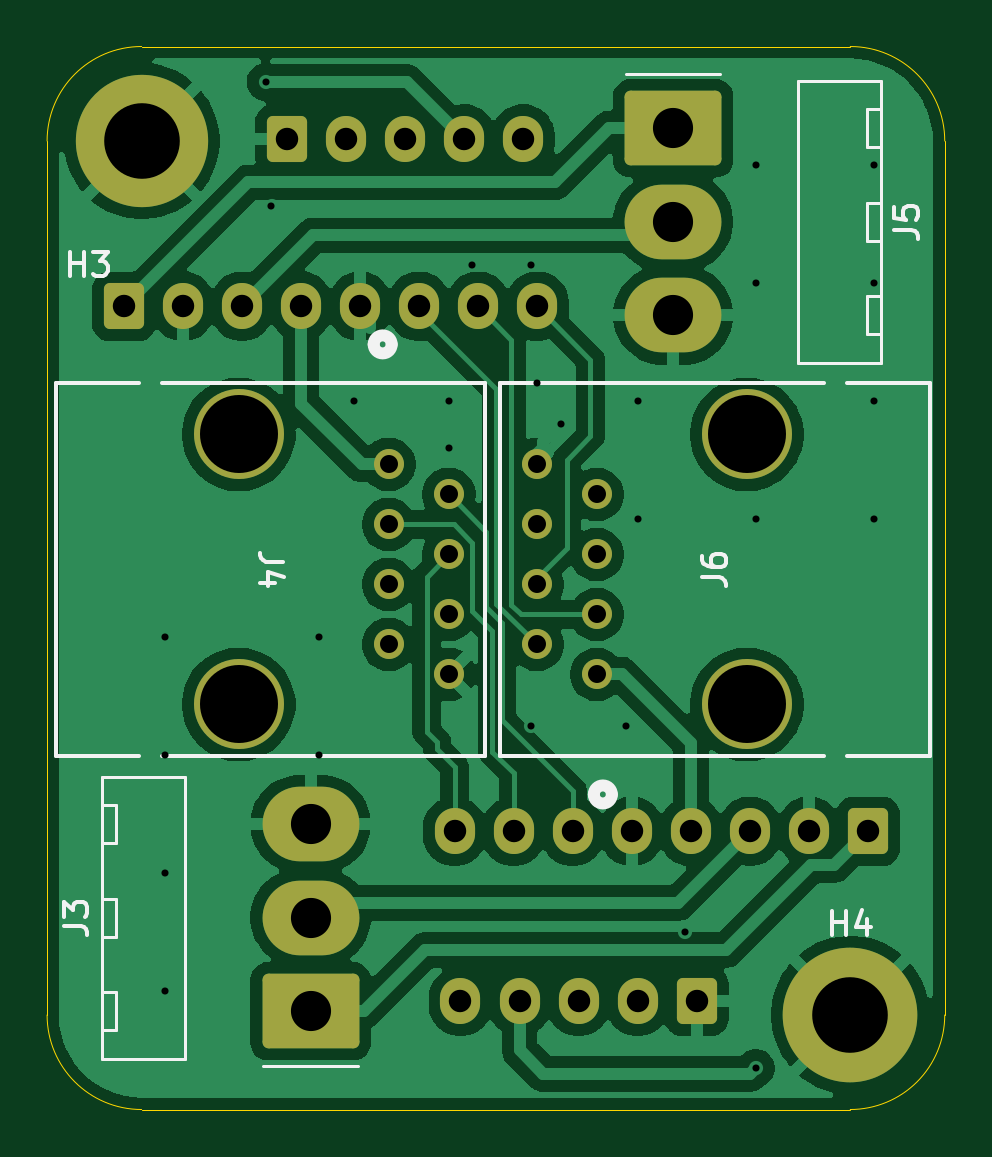
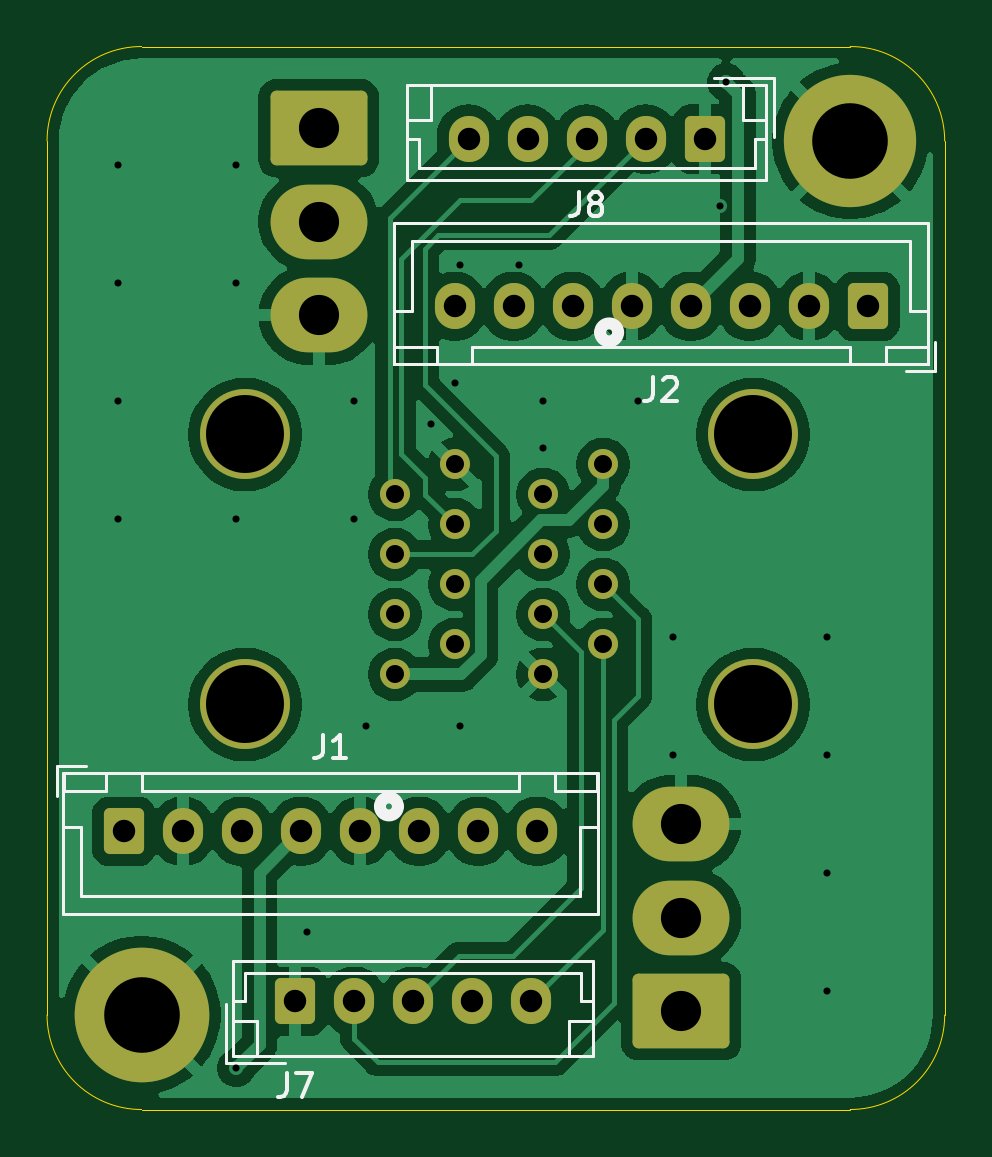
Circuit board: 11 layer files. Board 38.0 x 45.0 mm.
- bottom_copper: Motor_Joint_Splitter-B_Cu.gbr (84872 bytes)
- bottom_mask: Motor_Joint_Splitter-B_Mask.gbr (3262 bytes)
- paste: Motor_Joint_Splitter-B_Paste.gbr (463 bytes)
- bottom_silk: Motor_Joint_Splitter-B_Silkscreen.gbr (8242 bytes)
- outline: Motor_Joint_Splitter-Edge_Cuts.gbr (1003 bytes)
- top_copper: Motor_Joint_Splitter-F_Cu.gbr (84485 bytes)
- top_mask: Motor_Joint_Splitter-F_Mask.gbr (3262 bytes)
- paste: Motor_Joint_Splitter-F_Paste.gbr (463 bytes)
- top_silk: Motor_Joint_Splitter-F_Silkscreen.gbr (7635 bytes)
- drill: Motor_Joint_Splitter-NPTH.drl (265 bytes)
- drill: Motor_Joint_Splitter-PTH.drl (1927 bytes)

=== bottom_copper: Motor_Joint_Splitter-B_Cu.gbr (84872 bytes, source omitted) ===
=== bottom_mask: Motor_Joint_Splitter-B_Mask.gbr (3262 bytes, source withheld) ===
=== paste: Motor_Joint_Splitter-B_Paste.gbr ===
%TF.GenerationSoftware,KiCad,Pcbnew,9.0.0*%
%TF.CreationDate,2025-03-17T17:34:53-07:00*%
%TF.ProjectId,Motor_Joint_Splitter,4d6f746f-725f-44a6-9f69-6e745f53706c,rev?*%
%TF.SameCoordinates,Original*%
%TF.FileFunction,Paste,Bot*%
%TF.FilePolarity,Positive*%
%FSLAX46Y46*%
G04 Gerber Fmt 4.6, Leading zero omitted, Abs format (unit mm)*
G04 Created by KiCad (PCBNEW 9.0.0) date 2025-03-17 17:34:53*
%MOMM*%
%LPD*%
G01*
G04 APERTURE LIST*
G04 APERTURE END LIST*
M02*

=== bottom_silk: Motor_Joint_Splitter-B_Silkscreen.gbr (8242 bytes, source omitted) ===
=== outline: Motor_Joint_Splitter-Edge_Cuts.gbr ===
%TF.GenerationSoftware,KiCad,Pcbnew,9.0.0*%
%TF.CreationDate,2025-03-17T17:34:53-07:00*%
%TF.ProjectId,Motor_Joint_Splitter,4d6f746f-725f-44a6-9f69-6e745f53706c,rev?*%
%TF.SameCoordinates,Original*%
%TF.FileFunction,Profile,NP*%
%FSLAX46Y46*%
G04 Gerber Fmt 4.6, Leading zero omitted, Abs format (unit mm)*
G04 Created by KiCad (PCBNEW 9.0.0) date 2025-03-17 17:34:53*
%MOMM*%
%LPD*%
G01*
G04 APERTURE LIST*
%TA.AperFunction,Profile*%
%ADD10C,0.050000*%
%TD*%
G04 APERTURE END LIST*
D10*
X184000000Y-60000000D02*
X154000000Y-60000000D01*
X184000000Y-60000000D02*
G75*
G02*
X188000000Y-64000000I0J-4000000D01*
G01*
X154000000Y-105000000D02*
X184000000Y-105000000D01*
X188000000Y-64000000D02*
X188000000Y-101000000D01*
X188000000Y-101000000D02*
G75*
G02*
X184000000Y-105000000I-4000000J0D01*
G01*
X150000000Y-64000000D02*
X150000000Y-101000000D01*
X154000000Y-105000000D02*
G75*
G02*
X150000000Y-101000000I0J4000000D01*
G01*
X150000000Y-64000000D02*
G75*
G02*
X154000000Y-60000000I4000000J0D01*
G01*
M02*

=== top_copper: Motor_Joint_Splitter-F_Cu.gbr (84485 bytes, source omitted) ===
=== top_mask: Motor_Joint_Splitter-F_Mask.gbr (3262 bytes, source withheld) ===
=== paste: Motor_Joint_Splitter-F_Paste.gbr ===
%TF.GenerationSoftware,KiCad,Pcbnew,9.0.0*%
%TF.CreationDate,2025-03-17T17:34:53-07:00*%
%TF.ProjectId,Motor_Joint_Splitter,4d6f746f-725f-44a6-9f69-6e745f53706c,rev?*%
%TF.SameCoordinates,Original*%
%TF.FileFunction,Paste,Top*%
%TF.FilePolarity,Positive*%
%FSLAX46Y46*%
G04 Gerber Fmt 4.6, Leading zero omitted, Abs format (unit mm)*
G04 Created by KiCad (PCBNEW 9.0.0) date 2025-03-17 17:34:53*
%MOMM*%
%LPD*%
G01*
G04 APERTURE LIST*
G04 APERTURE END LIST*
M02*

=== top_silk: Motor_Joint_Splitter-F_Silkscreen.gbr (7635 bytes, source omitted) ===
=== drill: Motor_Joint_Splitter-NPTH.drl ===
M48
; DRILL file {KiCad 9.0.0} date 2025-03-17T17:34:54-0700
; FORMAT={-:-/ absolute / inch / decimal}
; #@! TF.CreationDate,2025-03-17T17:34:54-07:00
; #@! TF.GenerationSoftware,Kicad,Pcbnew,9.0.0
; #@! TF.FileFunction,NonPlated,1,2,NPTH
FMAT,2
INCH
%
G90
G05
M30

=== drill: Motor_Joint_Splitter-PTH.drl ===
M48
; DRILL file {KiCad 9.0.0} date 2025-03-17T17:34:54-0700
; FORMAT={-:-/ absolute / inch / decimal}
; #@! TF.CreationDate,2025-03-17T17:34:54-07:00
; #@! TF.GenerationSoftware,Kicad,Pcbnew,9.0.0
; #@! TF.FileFunction,Plated,1,2,PTH
FMAT,2
INCH
; #@! TA.AperFunction,Plated,PTH,ViaDrill
T1C0.0118
; #@! TA.AperFunction,Plated,PTH,ComponentDrill
T2C0.0300
; #@! TA.AperFunction,Plated,PTH,ComponentDrill
T3C0.0374
; #@! TA.AperFunction,Plated,PTH,ComponentDrill
T4C0.0669
; #@! TA.AperFunction,Plated,PTH,ComponentDrill
T5C0.1260
; #@! TA.AperFunction,Plated,PTH,ComponentDrill
T6C0.1300
%
G90
G05
T1
X6.1024Y-3.3465
X6.1024Y-3.5433
X6.1024Y-3.7402
X6.1024Y-3.937
X6.2697Y-2.4213
X6.2795Y-2.628
X6.3583Y-3.3465
X6.3583Y-3.5433
X6.4173Y-2.9528
X6.5748Y-2.9528
X6.5748Y-3.0315
X6.6142Y-2.7264
X6.7126Y-2.7264
X6.7126Y-3.4941
X6.7224Y-2.9232
X6.7618Y-2.9921
X6.8701Y-3.4941
X6.8898Y-2.9528
X6.8898Y-3.1496
X6.9685Y-3.8386
X7.0866Y-2.5591
X7.0866Y-2.7559
X7.0866Y-3.1496
X7.0866Y-4.065
X7.2835Y-2.5591
X7.2835Y-2.7559
X7.2835Y-2.9528
X7.2835Y-3.1496
T2
X6.4748Y-3.0587
X6.4748Y-3.1587
X6.4748Y-3.2587
X6.4748Y-3.3587
X6.5748Y-3.1087
X6.5748Y-3.2087
X6.5748Y-3.3087
X6.5748Y-3.4087
X6.7218Y-3.0588
X6.7218Y-3.1588
X6.7218Y-3.2588
X6.7218Y-3.3588
X6.8218Y-3.1088
X6.8218Y-3.2088
X6.8218Y-3.3088
X6.8218Y-3.4088
T3
X6.0335Y-2.7953
X6.1319Y-2.7953
X6.2303Y-2.7953
X6.3053Y-2.5166
X6.3287Y-2.7953
X6.4037Y-2.5166
X6.4272Y-2.7953
X6.5022Y-2.5166
X6.5256Y-2.7953
X6.5846Y-3.6703
X6.5945Y-3.9536
X6.6006Y-2.5166
X6.624Y-2.7953
X6.6831Y-3.6703
X6.6929Y-3.9536
X6.699Y-2.5166
X6.7224Y-2.7953
X6.7815Y-3.6703
X6.7913Y-3.9536
X6.8799Y-3.6703
X6.8898Y-3.9536
X6.9783Y-3.6703
X6.9882Y-3.9536
X7.0768Y-3.6703
X7.1752Y-3.6703
X7.2736Y-3.6703
T4
X6.3447Y-3.6584
X6.3447Y-3.8143
X6.3447Y-3.9702
X6.9488Y-2.4985
X6.9488Y-2.6544
X6.9488Y-2.8103
T5
X6.063Y-2.5197
X7.2441Y-3.9764
T6
X6.2248Y-3.0087
X6.2248Y-3.4587
X7.0718Y-3.0088
X7.0718Y-3.4588
M30

